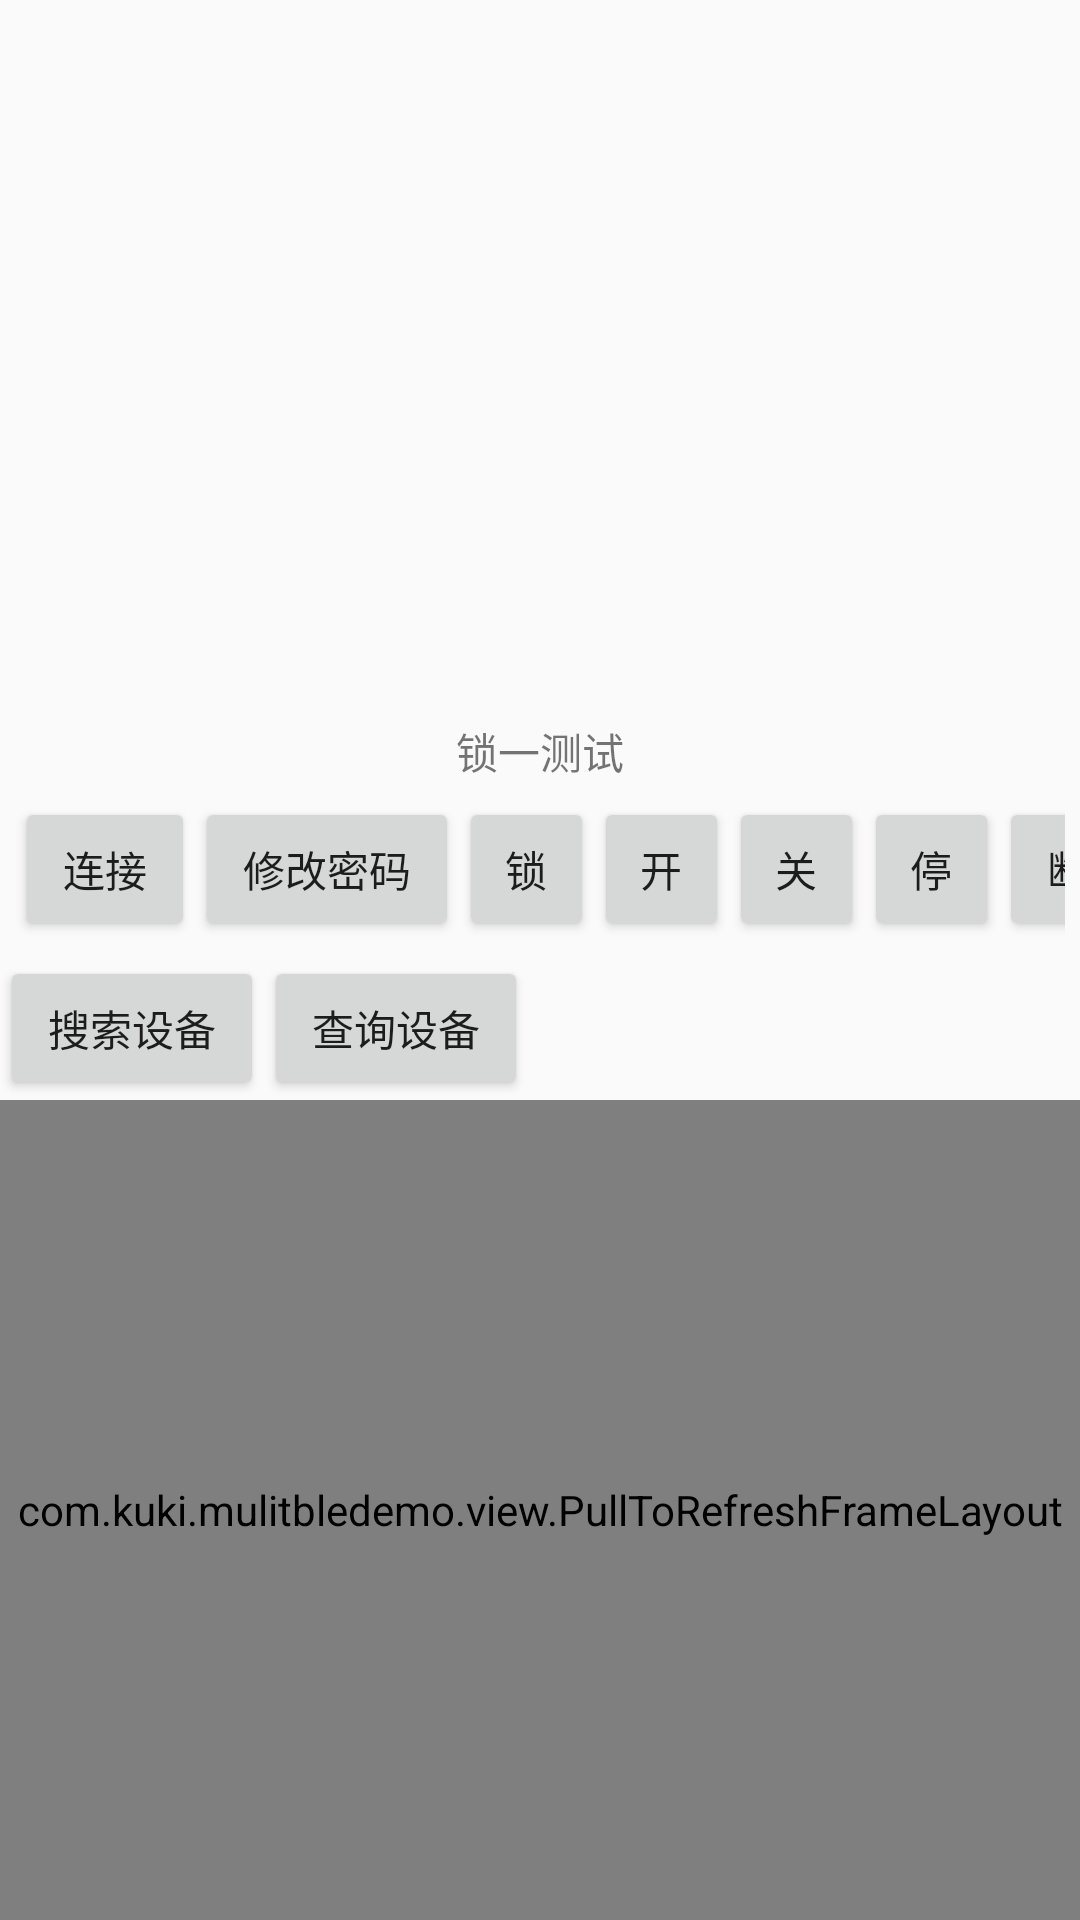

The Android layout XML behind this screen, and the referenced resources:
<!-- AndroidManifest.xml: application theme AppTheme -->
<!-- res/layout/content_main.xml -->
<?xml version="1.0" encoding="utf-8"?>
<androidx.constraintlayout.widget.ConstraintLayout xmlns:android="http://schemas.android.com/apk/res/android"
    xmlns:app="http://schemas.android.com/apk/res-auto"
    xmlns:tools="http://schemas.android.com/tools"
    xmlns:custom="http://schemas.android.com/apk/res-auto"
    android:layout_width="match_parent"
    android:layout_height="match_parent"
    app:layout_behavior="@string/appbar_scrolling_view_behavior"
    tools:context=".MainActivity"
    tools:showIn="@layout/activity_main">

    <LinearLayout
        android:layout_width="match_parent"
        android:layout_height="match_parent"
        android:orientation="vertical">

        <TextView
            android:id="@+id/result"
            android:layout_width="match_parent"
            android:layout_height="240dp"
            android:inputType="textMultiLine"
            android:padding="8dp"
            android:singleLine="false"
            android:text=""
            android:textSize="12dp"
            android:scrollbars="vertical"
            android:fadeScrollbars="false"
            app:layout_constraintBottom_toBottomOf="parent"
            app:layout_constraintLeft_toLeftOf="parent"
            app:layout_constraintRight_toRightOf="parent"
            app:layout_constraintTop_toTopOf="parent" />

        <TextView
            android:layout_width="match_parent"
            android:layout_height="wrap_content"
            android:gravity="center"
            android:text="锁一测试"
            />
        <LinearLayout
            android:id="@+id/linearlayout_1"
            android:layout_width="match_parent"
            android:layout_height="wrap_content"
            android:padding="5dp">

            <Button
                android:id="@+id/btn_locker1_connect"
                android:layout_width="60dp"
                android:layout_height="wrap_content"
                android:text="连接"
                />
            <Button
                android:id="@+id/btn_locker1_cha"
                android:layout_width="wrap_content"
                android:layout_height="wrap_content"
                android:text="修改密码"
                />
            <Button
                android:id="@+id/btn_locker1_unlock"
                android:layout_width="45dp"
                android:layout_height="wrap_content"
                android:text="锁"
                />
            <Button
                android:id="@+id/btn_locker1_open"
                android:layout_width="45dp"
                android:layout_height="wrap_content"
                android:text="开"
                />
            <Button
                android:id="@+id/btn_locker1_close"
                android:layout_width="45dp"
                android:layout_height="wrap_content"
                android:text="关"
                />
            <Button
                android:id="@+id/btn_locker1_stop"
                android:layout_width="45dp"
                android:layout_height="wrap_content"
                android:text="停"
                />
            <Button
                android:id="@+id/btn_locker1_disconnect"
                android:layout_width="60dp"
                android:layout_height="wrap_content"
                android:text="断开"
                />
        </LinearLayout>

        <LinearLayout
            android:id="@+id/linearlayout_2"
            android:layout_width="match_parent"
            android:layout_height="wrap_content"
            android:orientation="horizontal">
            <Button
                android:id="@+id/btn_search_device"
                android:layout_width="wrap_content"
                android:layout_height="wrap_content"
                android:text="搜索设备"
                />
            <Button
                android:id="@+id/btn_device_status"
                android:layout_width="wrap_content"
                android:layout_height="wrap_content"
                android:text="查询设备"
                />
        </LinearLayout>

        <com.kuki.mulitbledemo.view.PullToRefreshFrameLayout
            android:id="@+id/pulllayout"
            android:layout_width="match_parent"
            android:layout_height="match_parent"
            android:layout_below="@id/linearlayout_2"
            custom:has_header="true"
            custom:has_footer="false"
            custom:has_shadow="false"
            custom:has_divider="true"/>
    </LinearLayout>
</androidx.constraintlayout.widget.ConstraintLayout>
<!-- res/layout/activity_main.xml (included above) -->
<?xml version="1.0" encoding="utf-8"?>
<androidx.coordinatorlayout.widget.CoordinatorLayout xmlns:android="http://schemas.android.com/apk/res/android"
    xmlns:app="http://schemas.android.com/apk/res-auto"
    xmlns:tools="http://schemas.android.com/tools"
    android:fitsSystemWindows="true"
    android:layout_width="match_parent"
    android:layout_height="match_parent"
    tools:context=".MainActivity">

    <com.google.android.material.appbar.AppBarLayout
        android:layout_width="match_parent"
        android:layout_height="wrap_content"
        android:theme="@style/AppTheme.AppBarOverlay">

        <androidx.appcompat.widget.Toolbar
            android:id="@+id/toolbar"
            android:layout_width="match_parent"
            android:layout_height="?attr/actionBarSize"
            android:background="?attr/colorPrimary"
            app:popupTheme="@style/AppTheme.PopupOverlay" />

    </com.google.android.material.appbar.AppBarLayout>

    <com.google.android.material.floatingactionbutton.FloatingActionButton
        android:id="@+id/fab"
        android:layout_width="wrap_content"
        android:layout_height="wrap_content"
        android:layout_gravity="bottom|end"
        android:layout_margin="@dimen/fab_margin"
        app:srcCompat="@android:drawable/ic_dialog_email" />

    <include layout="@layout/content_main" />

</androidx.coordinatorlayout.widget.CoordinatorLayout>
<!-- resources referenced by this layout -->
<resources>
  <style name="AppTheme.AppBarOverlay" parent="ThemeOverlay.AppCompat.Dark.ActionBar" />
  <style name="AppTheme.PopupOverlay" parent="ThemeOverlay.AppCompat.Light" />
  <style name="AppTheme" parent="Theme.AppCompat.Light.DarkActionBar">
          
          <item name="colorPrimary">@color/colorPrimary</item>
          <item name="colorPrimaryDark">@color/colorPrimaryDark</item>
          <item name="colorAccent">@color/colorAccent</item>
      </style>
  <color name="colorPrimary">#008577</color>
  <color name="colorPrimaryDark">#00574B</color>
  <color name="colorAccent">#D81B60</color>
</resources>
